Dataset: dataset (GitHub, AnikaSharma17/Retinal-Disease-Classification-Using-CNN-and-AC-GAN). Classes: cholesterol, control, heart disease, hypertension.

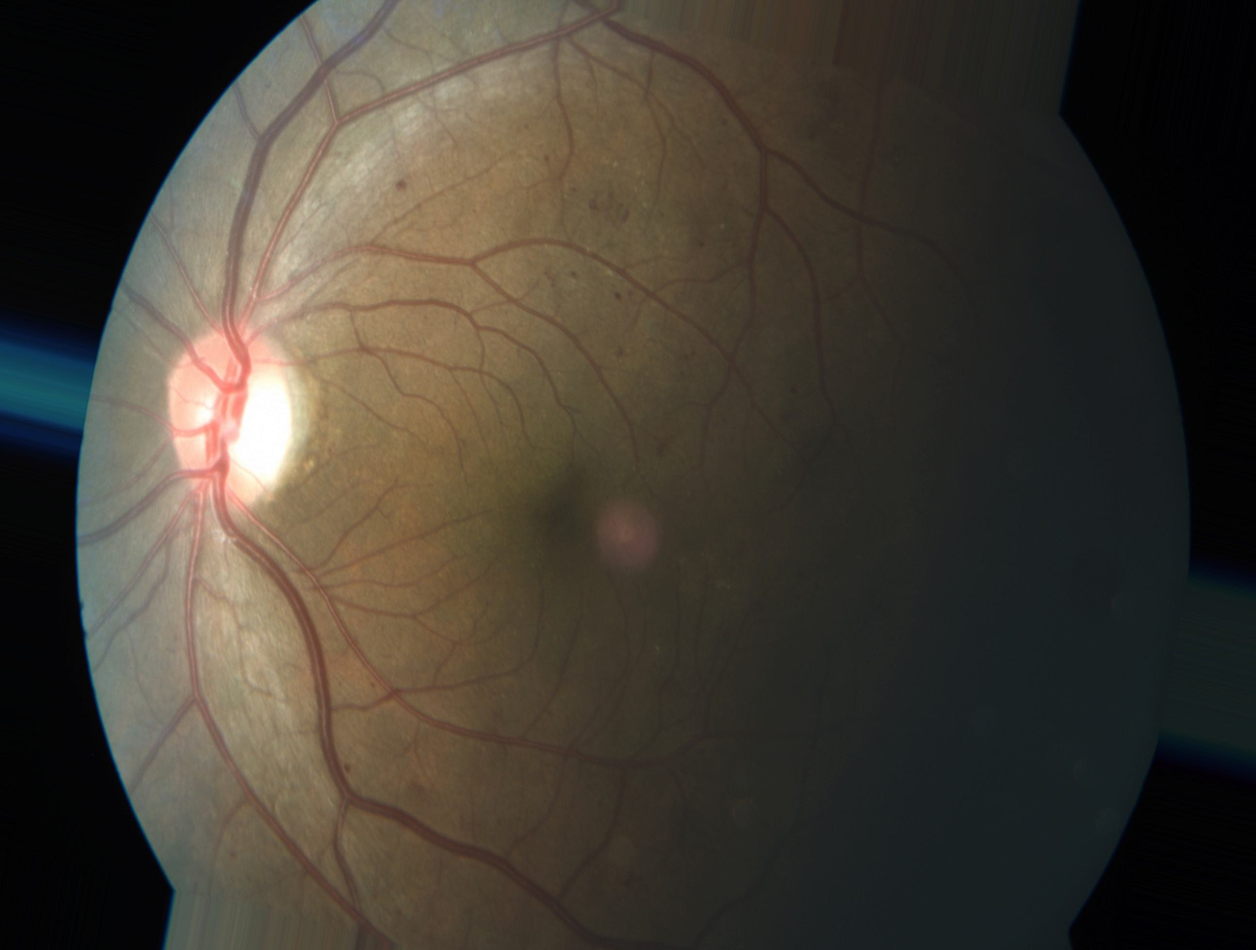
Label: heart disease

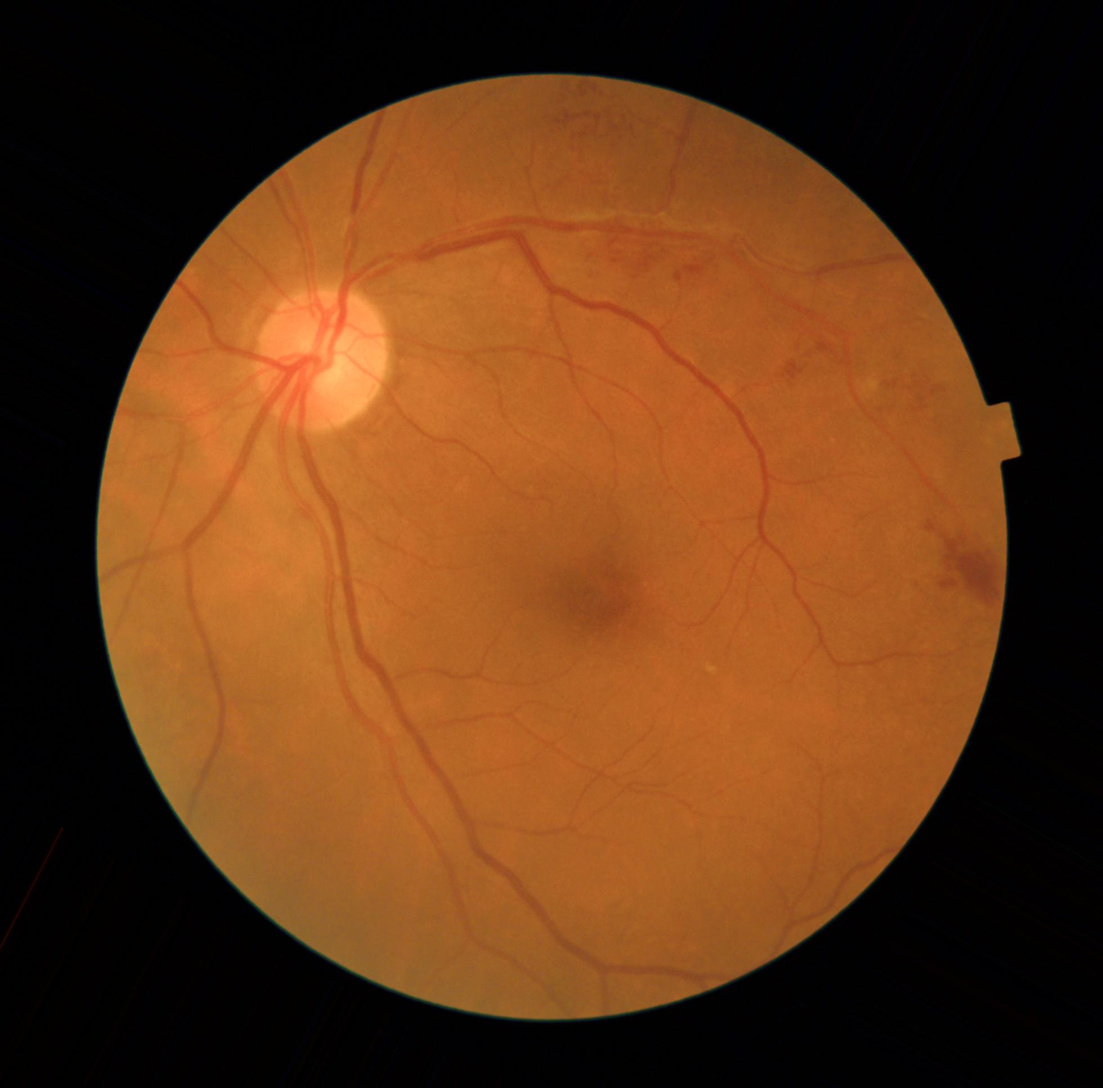
Label: heart disease

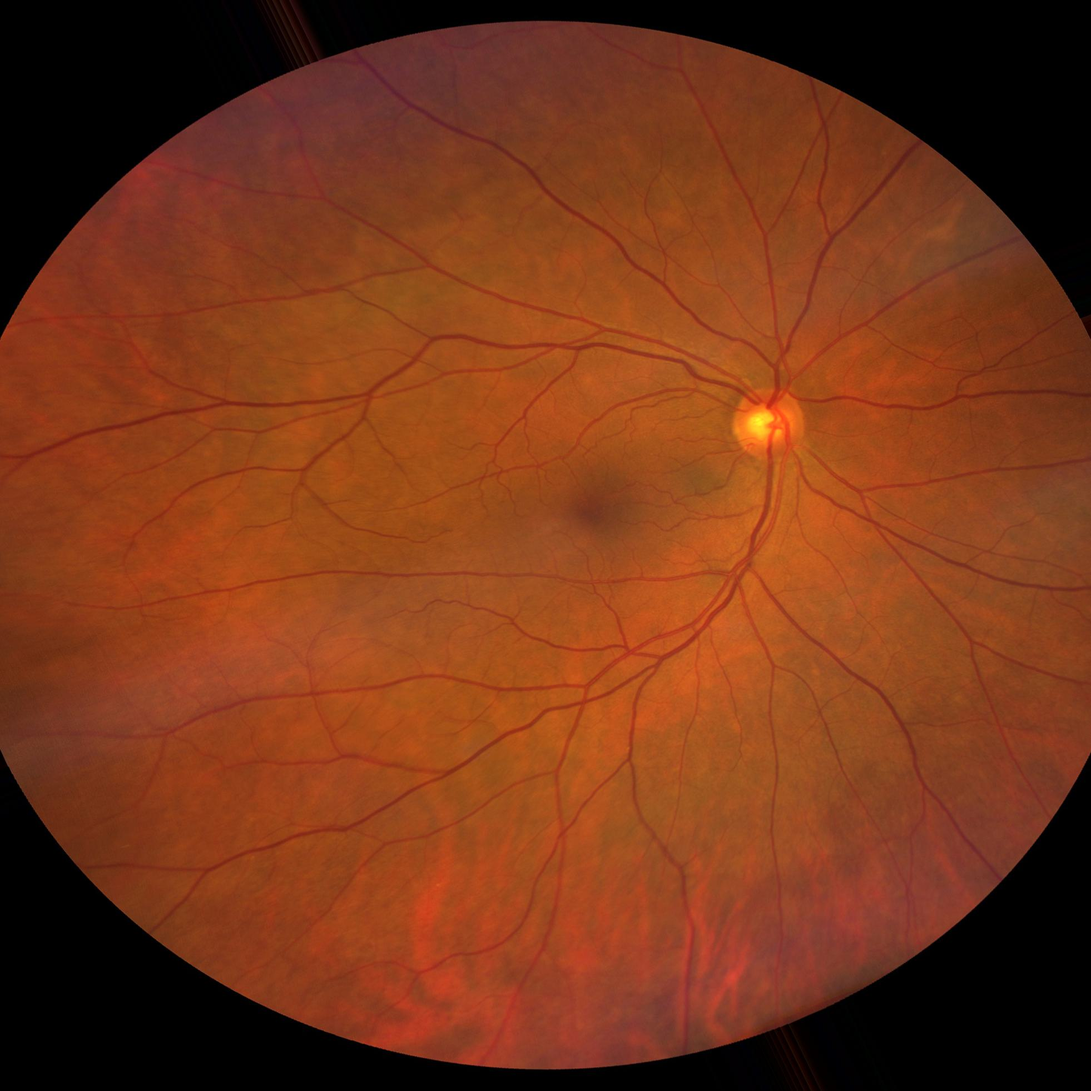
Label: control

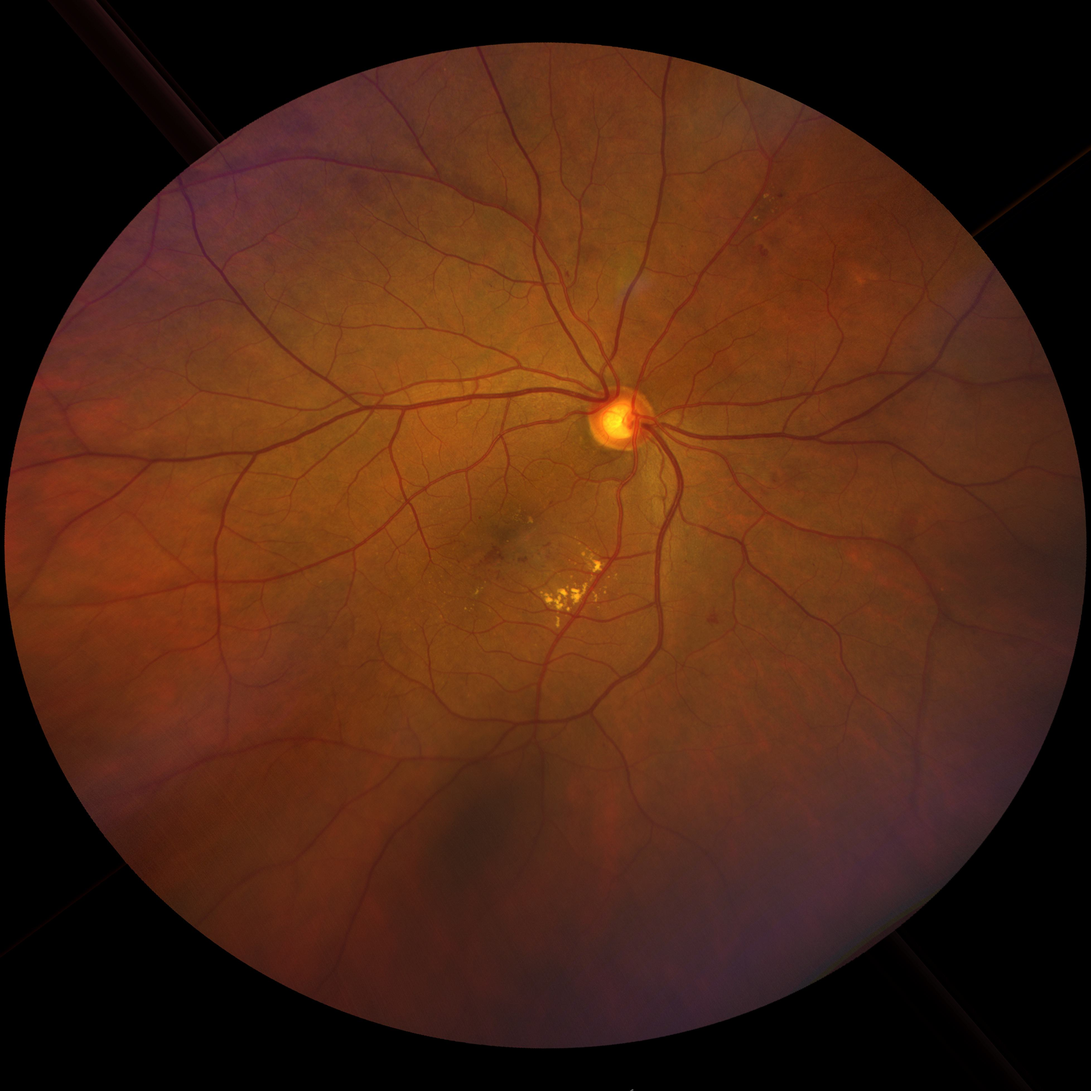
Label: hypertension

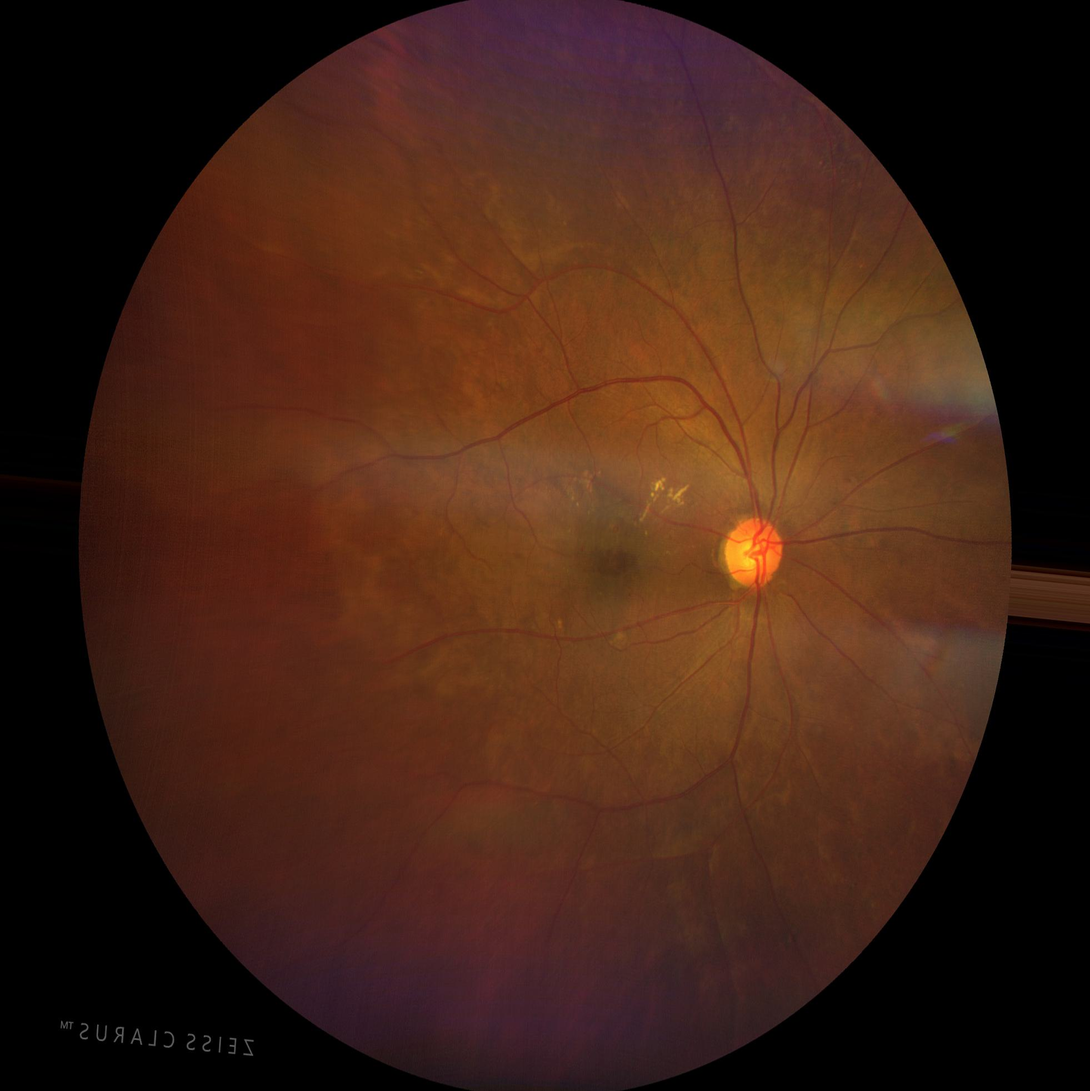
Label: hypertension

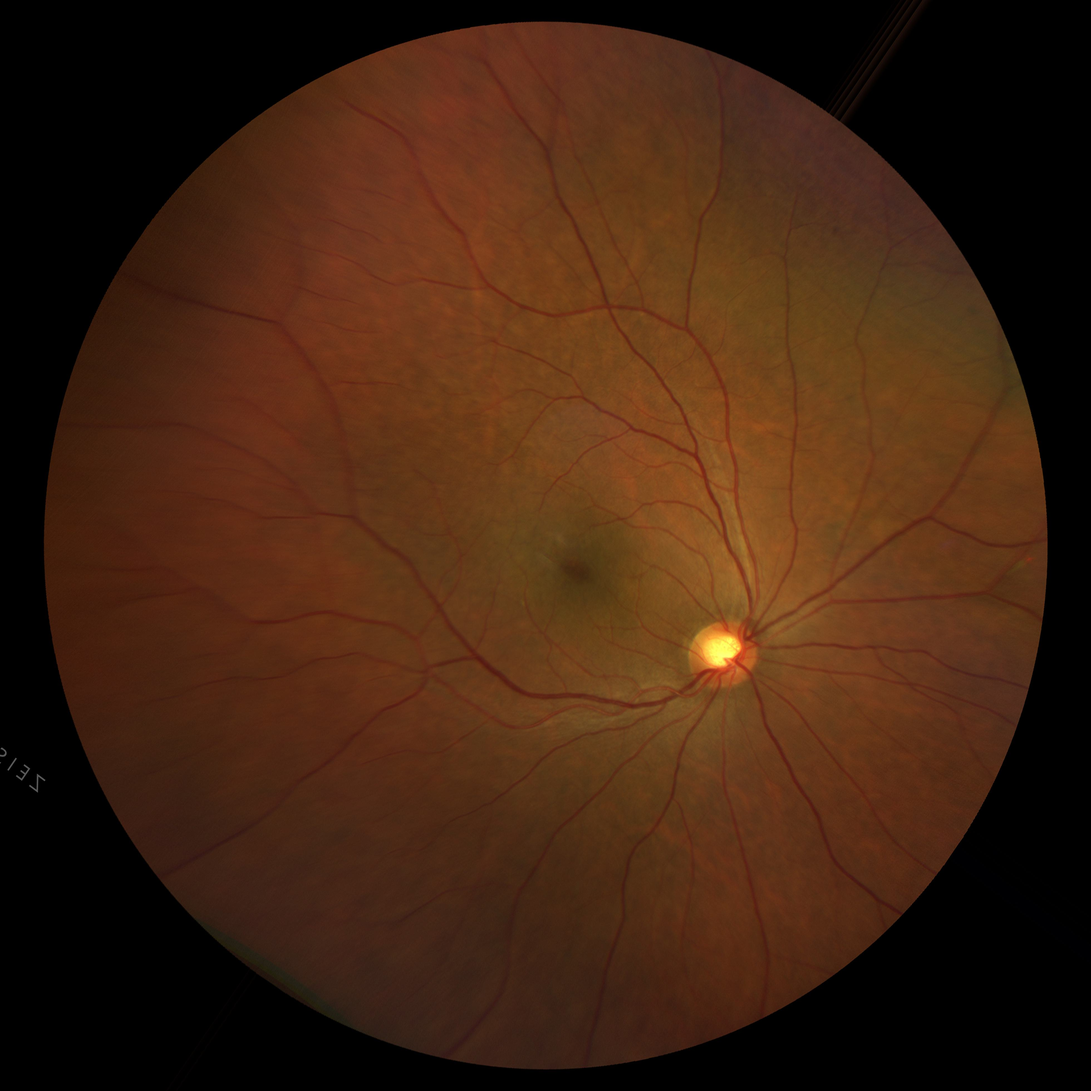
Label: cholesterol
